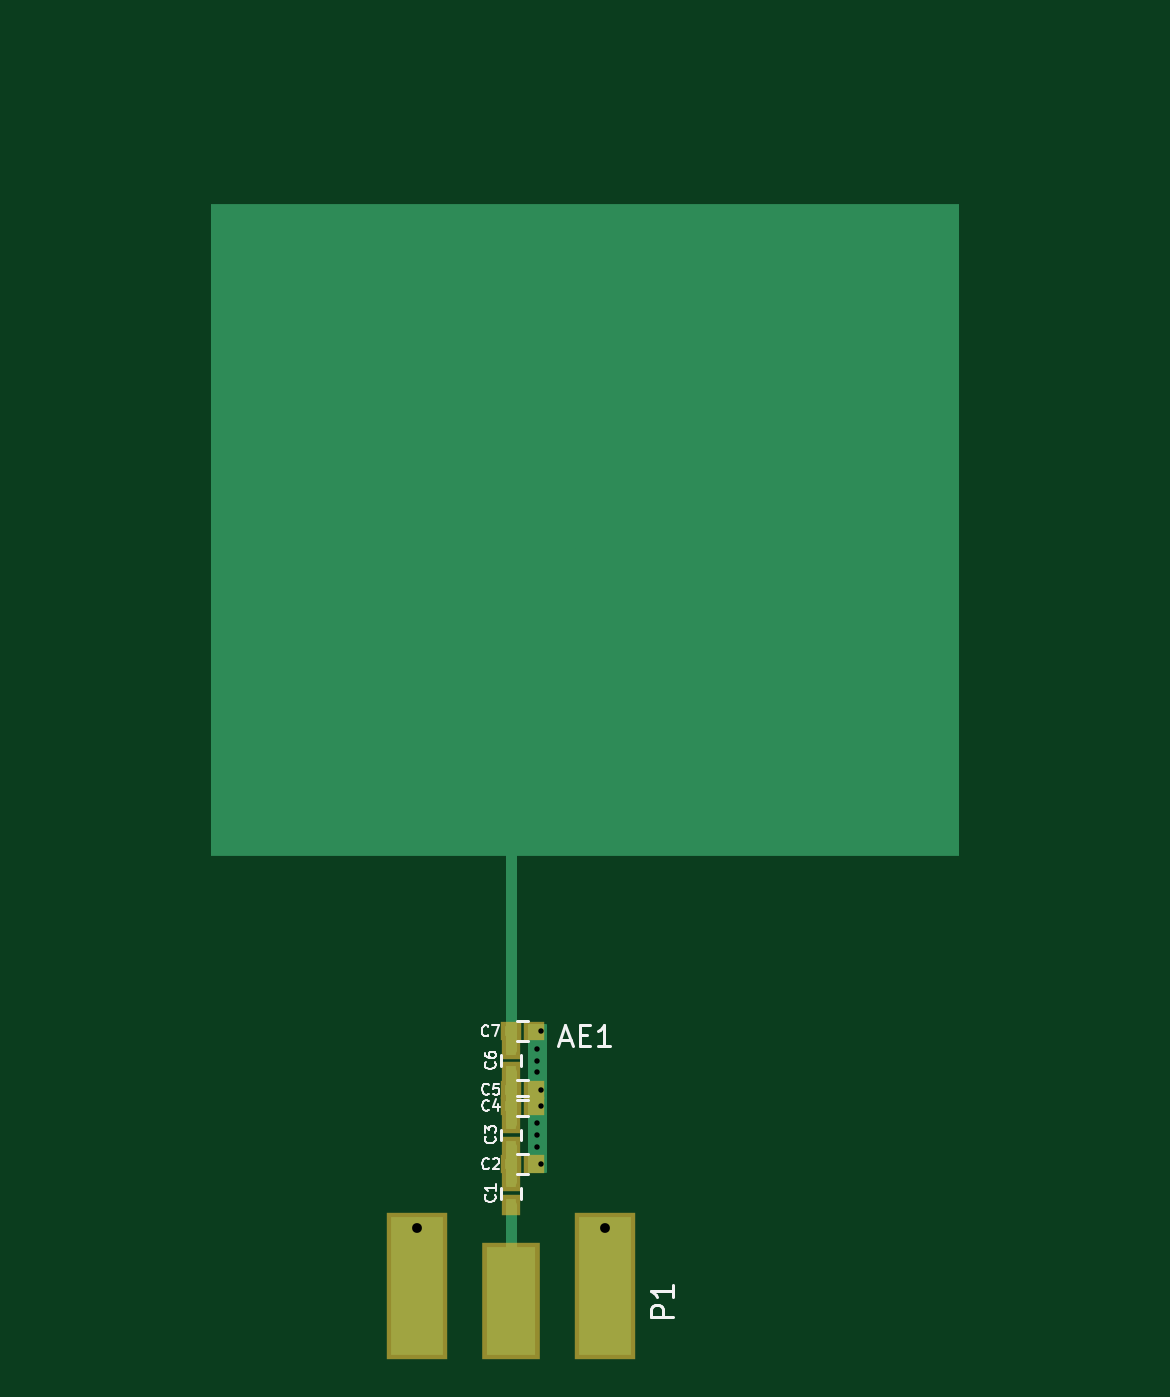
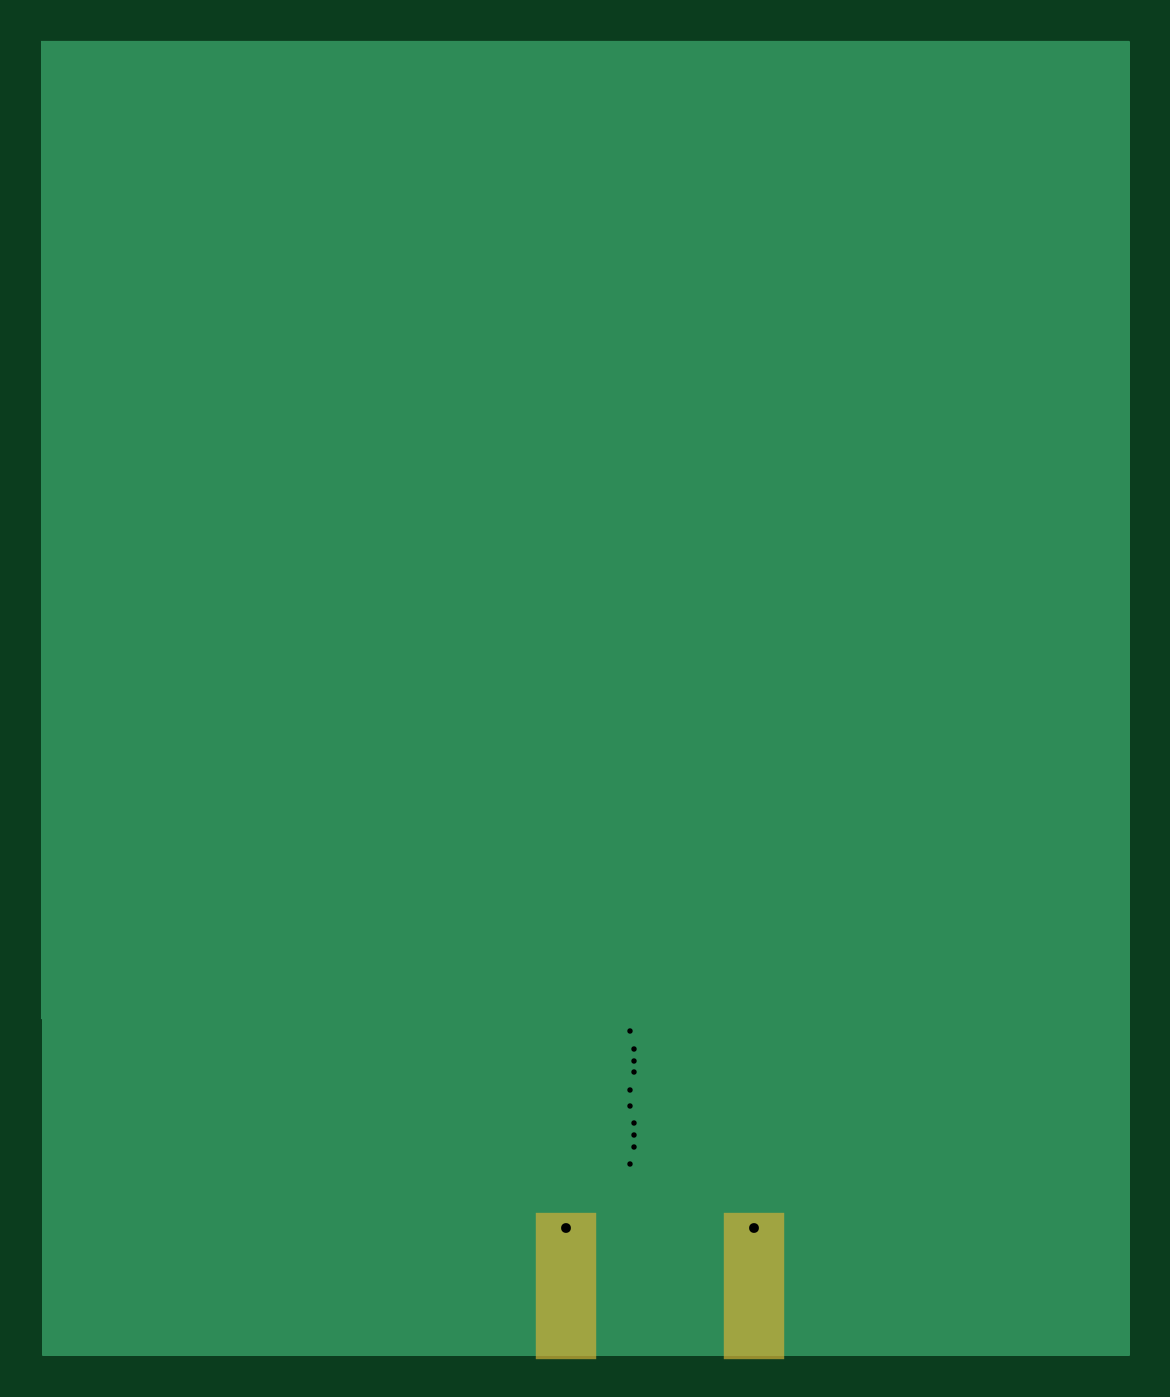
Circuit board: 7 layer files. Board 50.7 x 61.3 mm.
- bottom_copper: patch_match-B.Cu.gbr (1008 bytes)
- bottom_mask: patch_match-B.Mask.gbr (346 bytes)
- bottom_silk: patch_match-B.SilkS.gbr (265 bytes)
- top_copper: patch_match-F.Cu.gbr (2337 bytes)
- top_mask: patch_match-F.Mask.gbr (809 bytes)
- top_silk: patch_match-F.SilkS.gbr (6107 bytes)
- drill: patch_match.drl (317 bytes)

=== bottom_copper: patch_match-B.Cu.gbr ===
G04 #@! TF.FileFunction,Copper,L2,Bot,Signal*
%FSLAX46Y46*%
G04 Gerber Fmt 4.6, Leading zero omitted, Abs format (unit mm)*
G04 Created by KiCad (PCBNEW 4.0.5) date 04/05/17 16:01:20*
%MOMM*%
%LPD*%
G01*
G04 APERTURE LIST*
%ADD10C,0.025400*%
%ADD11R,50.800000X45.720000*%
%ADD12R,2.420000X6.480000*%
%ADD13C,0.970000*%
%ADD14C,0.356000*%
%ADD15C,0.508000*%
%ADD16C,0.139700*%
G04 APERTURE END LIST*
D10*
D11*
X25400000Y38531800D03*
D12*
X17540200Y3234500D03*
X26300200Y3234500D03*
D13*
X17540200Y5974500D03*
X26300200Y5974500D03*
D14*
X23139400Y14325600D03*
X23139400Y13233400D03*
X23139400Y13779500D03*
X23126700Y10845800D03*
X23139400Y9753600D03*
X23139400Y10299700D03*
D15*
X23317200Y15138400D03*
X23317200Y8940800D03*
X23317200Y11658600D03*
X23317200Y12420600D03*
D16*
G36*
X50730150Y69850D02*
X69850Y69850D01*
X69850Y61321950D01*
X50730150Y61321950D01*
X50730150Y69850D01*
X50730150Y69850D01*
G37*
X50730150Y69850D02*
X69850Y69850D01*
X69850Y61321950D01*
X50730150Y61321950D01*
X50730150Y69850D01*
M02*

=== bottom_mask: patch_match-B.Mask.gbr ===
G04 #@! TF.FileFunction,Soldermask,Bot*
%FSLAX46Y46*%
G04 Gerber Fmt 4.6, Leading zero omitted, Abs format (unit mm)*
G04 Created by KiCad (PCBNEW 4.0.5) date 04/05/17 16:01:20*
%MOMM*%
%LPD*%
G01*
G04 APERTURE LIST*
%ADD10C,0.025400*%
%ADD11R,2.820000X6.880000*%
G04 APERTURE END LIST*
D10*
D11*
X17540200Y3234500D03*
X26300200Y3234500D03*
M02*

=== bottom_silk: patch_match-B.SilkS.gbr ===
G04 #@! TF.FileFunction,Legend,Bot*
%FSLAX46Y46*%
G04 Gerber Fmt 4.6, Leading zero omitted, Abs format (unit mm)*
G04 Created by KiCad (PCBNEW 4.0.5) date 04/05/17 16:01:20*
%MOMM*%
%LPD*%
G01*
G04 APERTURE LIST*
%ADD10C,0.025400*%
G04 APERTURE END LIST*
D10*
M02*

=== top_copper: patch_match-F.Cu.gbr ===
G04 #@! TF.FileFunction,Copper,L1,Top,Signal*
%FSLAX46Y46*%
G04 Gerber Fmt 4.6, Leading zero omitted, Abs format (unit mm)*
G04 Created by KiCad (PCBNEW 4.0.5) date 04/05/17 16:01:20*
%MOMM*%
%LPD*%
G01*
G04 APERTURE LIST*
%ADD10C,0.025400*%
%ADD11R,0.600000X0.500000*%
%ADD12R,34.925000X30.480000*%
%ADD13R,0.500000X0.600000*%
%ADD14R,2.290000X5.080000*%
%ADD15R,2.420000X6.480000*%
%ADD16C,0.970000*%
%ADD17C,0.356000*%
%ADD18C,0.508000*%
%ADD19C,0.508000*%
%ADD20C,0.139700*%
G04 APERTURE END LIST*
D10*
D11*
X21916300Y12420600D03*
X23016300Y12420600D03*
D12*
X25400000Y38531800D03*
D13*
X21920200Y7031900D03*
X21920200Y8131900D03*
D11*
X21916300Y8940800D03*
X23016300Y8940800D03*
D13*
X21920200Y9749700D03*
X21920200Y10849700D03*
D11*
X21916300Y11658600D03*
X23016300Y11658600D03*
D13*
X21920200Y13229500D03*
X21920200Y14329500D03*
D11*
X21916300Y15138400D03*
X23016300Y15138400D03*
D14*
X21920200Y2534500D03*
D15*
X17540200Y3234500D03*
X26300200Y3234500D03*
D16*
X17540200Y5974500D03*
X26300200Y5974500D03*
D17*
X23139400Y14325600D03*
X23139400Y13233400D03*
X23139400Y13779500D03*
X23126700Y10845800D03*
X23139400Y9753600D03*
X23139400Y10299700D03*
D18*
X23317200Y15138400D03*
X23317200Y8940800D03*
X23317200Y11658600D03*
X23317200Y12420600D03*
D19*
X23016300Y15138400D02*
X23317200Y15138400D01*
X23016300Y8940800D02*
X23317200Y8940800D01*
X23016300Y11658600D02*
X23317200Y11658600D01*
X23016300Y12420600D02*
X23317200Y12420600D01*
X21916300Y15138400D02*
X21916300Y35048100D01*
X21916300Y35048100D02*
X25400000Y38531800D01*
X21916300Y15138400D02*
X21916300Y14333400D01*
X21916300Y14333400D02*
X21920200Y14329500D01*
X21920200Y2534500D02*
X21920200Y7031900D01*
X21916300Y8940800D02*
X21916300Y9745800D01*
X21916300Y9745800D02*
X21920200Y9749700D01*
X21920200Y8131900D02*
X21920200Y8936900D01*
X21920200Y8936900D02*
X21916300Y8940800D01*
X21916300Y11658600D02*
X21916300Y12420600D01*
X21920200Y13229500D02*
X21920200Y12424500D01*
X21920200Y12424500D02*
X21916300Y12420600D01*
X21920200Y10849700D02*
X21920200Y11654700D01*
X21920200Y11654700D02*
X21916300Y11658600D01*
D20*
G36*
X23501350Y8629650D02*
X22790150Y8629650D01*
X22790150Y15449550D01*
X23501350Y15449550D01*
X23501350Y8629650D01*
X23501350Y8629650D01*
G37*
X23501350Y8629650D02*
X22790150Y8629650D01*
X22790150Y15449550D01*
X23501350Y15449550D01*
X23501350Y8629650D01*
M02*

=== top_mask: patch_match-F.Mask.gbr ===
G04 #@! TF.FileFunction,Soldermask,Top*
%FSLAX46Y46*%
G04 Gerber Fmt 4.6, Leading zero omitted, Abs format (unit mm)*
G04 Created by KiCad (PCBNEW 4.0.5) date 04/05/17 16:01:20*
%MOMM*%
%LPD*%
G01*
G04 APERTURE LIST*
%ADD10C,0.025400*%
%ADD11R,1.000000X0.900000*%
%ADD12R,0.900000X1.000000*%
%ADD13R,2.690000X5.480000*%
%ADD14R,2.820000X6.880000*%
G04 APERTURE END LIST*
D10*
D11*
X21916300Y12420600D03*
X23016300Y12420600D03*
D12*
X21920200Y7031900D03*
X21920200Y8131900D03*
D11*
X21916300Y8940800D03*
X23016300Y8940800D03*
D12*
X21920200Y9749700D03*
X21920200Y10849700D03*
D11*
X21916300Y11658600D03*
X23016300Y11658600D03*
D12*
X21920200Y13229500D03*
X21920200Y14329500D03*
D11*
X21916300Y15138400D03*
X23016300Y15138400D03*
D13*
X21920200Y2534500D03*
D14*
X17540200Y3234500D03*
X26300200Y3234500D03*
M02*

=== top_silk: patch_match-F.SilkS.gbr ===
G04 #@! TF.FileFunction,Legend,Top*
%FSLAX46Y46*%
G04 Gerber Fmt 4.6, Leading zero omitted, Abs format (unit mm)*
G04 Created by KiCad (PCBNEW 4.0.5) date 04/05/17 16:01:20*
%MOMM*%
%LPD*%
G01*
G04 APERTURE LIST*
%ADD10C,0.025400*%
%ADD11C,0.120000*%
%ADD12C,0.076200*%
%ADD13C,0.150000*%
G04 APERTURE END LIST*
D10*
D11*
X22716300Y12890600D02*
X22216300Y12890600D01*
X22216300Y11950600D02*
X22716300Y11950600D01*
X21450200Y7831900D02*
X21450200Y7331900D01*
X22390200Y7331900D02*
X22390200Y7831900D01*
X22716300Y9410800D02*
X22216300Y9410800D01*
X22216300Y8470800D02*
X22716300Y8470800D01*
X21450200Y10549700D02*
X21450200Y10049700D01*
X22390200Y10049700D02*
X22390200Y10549700D01*
X22716300Y12128600D02*
X22216300Y12128600D01*
X22216300Y11188600D02*
X22716300Y11188600D01*
X21450200Y14029500D02*
X21450200Y13529500D01*
X22390200Y13529500D02*
X22390200Y14029500D01*
X22716300Y15608400D02*
X22216300Y15608400D01*
X22216300Y14668400D02*
X22716300Y14668400D01*
D12*
X20895733Y12239171D02*
X20871543Y12214981D01*
X20798971Y12190790D01*
X20750590Y12190790D01*
X20678019Y12214981D01*
X20629638Y12263362D01*
X20605447Y12311743D01*
X20581257Y12408505D01*
X20581257Y12481076D01*
X20605447Y12577838D01*
X20629638Y12626219D01*
X20678019Y12674600D01*
X20750590Y12698790D01*
X20798971Y12698790D01*
X20871543Y12674600D01*
X20895733Y12650410D01*
X21355352Y12698790D02*
X21113447Y12698790D01*
X21089257Y12456886D01*
X21113447Y12481076D01*
X21161828Y12505267D01*
X21282781Y12505267D01*
X21331162Y12481076D01*
X21355352Y12456886D01*
X21379543Y12408505D01*
X21379543Y12287552D01*
X21355352Y12239171D01*
X21331162Y12214981D01*
X21282781Y12190790D01*
X21161828Y12190790D01*
X21113447Y12214981D01*
X21089257Y12239171D01*
D13*
X24233333Y14743133D02*
X24709524Y14743133D01*
X24138095Y14457419D02*
X24471428Y15457419D01*
X24804762Y14457419D01*
X25138095Y14981229D02*
X25471429Y14981229D01*
X25614286Y14457419D02*
X25138095Y14457419D01*
X25138095Y15457419D01*
X25614286Y15457419D01*
X26566667Y14457419D02*
X25995238Y14457419D01*
X26280952Y14457419D02*
X26280952Y15457419D01*
X26185714Y15314562D01*
X26090476Y15219324D01*
X25995238Y15171705D01*
D12*
X21161829Y7509933D02*
X21186019Y7485743D01*
X21210210Y7413171D01*
X21210210Y7364790D01*
X21186019Y7292219D01*
X21137638Y7243838D01*
X21089257Y7219647D01*
X20992495Y7195457D01*
X20919924Y7195457D01*
X20823162Y7219647D01*
X20774781Y7243838D01*
X20726400Y7292219D01*
X20702210Y7364790D01*
X20702210Y7413171D01*
X20726400Y7485743D01*
X20750590Y7509933D01*
X21210210Y7993743D02*
X21210210Y7703457D01*
X21210210Y7848600D02*
X20702210Y7848600D01*
X20774781Y7800219D01*
X20823162Y7751838D01*
X20847352Y7703457D01*
X20895733Y8759371D02*
X20871543Y8735181D01*
X20798971Y8710990D01*
X20750590Y8710990D01*
X20678019Y8735181D01*
X20629638Y8783562D01*
X20605447Y8831943D01*
X20581257Y8928705D01*
X20581257Y9001276D01*
X20605447Y9098038D01*
X20629638Y9146419D01*
X20678019Y9194800D01*
X20750590Y9218990D01*
X20798971Y9218990D01*
X20871543Y9194800D01*
X20895733Y9170610D01*
X21089257Y9170610D02*
X21113447Y9194800D01*
X21161828Y9218990D01*
X21282781Y9218990D01*
X21331162Y9194800D01*
X21355352Y9170610D01*
X21379543Y9122229D01*
X21379543Y9073848D01*
X21355352Y9001276D01*
X21065066Y8710990D01*
X21379543Y8710990D01*
X21161829Y10227733D02*
X21186019Y10203543D01*
X21210210Y10130971D01*
X21210210Y10082590D01*
X21186019Y10010019D01*
X21137638Y9961638D01*
X21089257Y9937447D01*
X20992495Y9913257D01*
X20919924Y9913257D01*
X20823162Y9937447D01*
X20774781Y9961638D01*
X20726400Y10010019D01*
X20702210Y10082590D01*
X20702210Y10130971D01*
X20726400Y10203543D01*
X20750590Y10227733D01*
X20702210Y10397066D02*
X20702210Y10711543D01*
X20895733Y10542209D01*
X20895733Y10614781D01*
X20919924Y10663162D01*
X20944114Y10687352D01*
X20992495Y10711543D01*
X21113448Y10711543D01*
X21161829Y10687352D01*
X21186019Y10663162D01*
X21210210Y10614781D01*
X21210210Y10469638D01*
X21186019Y10421257D01*
X21161829Y10397066D01*
X20895733Y11477171D02*
X20871543Y11452981D01*
X20798971Y11428790D01*
X20750590Y11428790D01*
X20678019Y11452981D01*
X20629638Y11501362D01*
X20605447Y11549743D01*
X20581257Y11646505D01*
X20581257Y11719076D01*
X20605447Y11815838D01*
X20629638Y11864219D01*
X20678019Y11912600D01*
X20750590Y11936790D01*
X20798971Y11936790D01*
X20871543Y11912600D01*
X20895733Y11888410D01*
X21331162Y11767457D02*
X21331162Y11428790D01*
X21210209Y11960981D02*
X21089257Y11598124D01*
X21403733Y11598124D01*
X21161829Y13707533D02*
X21186019Y13683343D01*
X21210210Y13610771D01*
X21210210Y13562390D01*
X21186019Y13489819D01*
X21137638Y13441438D01*
X21089257Y13417247D01*
X20992495Y13393057D01*
X20919924Y13393057D01*
X20823162Y13417247D01*
X20774781Y13441438D01*
X20726400Y13489819D01*
X20702210Y13562390D01*
X20702210Y13610771D01*
X20726400Y13683343D01*
X20750590Y13707533D01*
X20702210Y14142962D02*
X20702210Y14046200D01*
X20726400Y13997819D01*
X20750590Y13973628D01*
X20823162Y13925247D01*
X20919924Y13901057D01*
X21113448Y13901057D01*
X21161829Y13925247D01*
X21186019Y13949438D01*
X21210210Y13997819D01*
X21210210Y14094581D01*
X21186019Y14142962D01*
X21161829Y14167152D01*
X21113448Y14191343D01*
X20992495Y14191343D01*
X20944114Y14167152D01*
X20919924Y14142962D01*
X20895733Y14094581D01*
X20895733Y13997819D01*
X20919924Y13949438D01*
X20944114Y13925247D01*
X20992495Y13901057D01*
X20870333Y14956971D02*
X20846143Y14932781D01*
X20773571Y14908590D01*
X20725190Y14908590D01*
X20652619Y14932781D01*
X20604238Y14981162D01*
X20580047Y15029543D01*
X20555857Y15126305D01*
X20555857Y15198876D01*
X20580047Y15295638D01*
X20604238Y15344019D01*
X20652619Y15392400D01*
X20725190Y15416590D01*
X20773571Y15416590D01*
X20846143Y15392400D01*
X20870333Y15368210D01*
X21039666Y15416590D02*
X21378333Y15416590D01*
X21160619Y14908590D01*
D13*
X29482581Y1796405D02*
X28482581Y1796405D01*
X28482581Y2177358D01*
X28530200Y2272596D01*
X28577819Y2320215D01*
X28673057Y2367834D01*
X28815914Y2367834D01*
X28911152Y2320215D01*
X28958771Y2272596D01*
X29006390Y2177358D01*
X29006390Y1796405D01*
X29482581Y3320215D02*
X29482581Y2748786D01*
X29482581Y3034500D02*
X28482581Y3034500D01*
X28625438Y2939262D01*
X28720676Y2844024D01*
X28768295Y2748786D01*
M02*

=== drill: patch_match.drl ===
M48
;DRILL file {KiCad 4.0.5} date 04/05/17 16:01:38
;FORMAT={-:-/ absolute / inch / decimal}
FMAT,2
INCH,TZ
T1C0.010
T2C0.018
%
G90
G05
M72
T1
X0.9105Y0.427
X0.911Y0.564
X0.911Y0.5425
X0.911Y0.521
X0.911Y0.4055
X0.911Y0.384
X0.918Y0.596
X0.918Y0.489
X0.918Y0.459
X0.918Y0.352
T2
X0.6906Y0.2352
X1.0354Y0.2352
T0
M30

